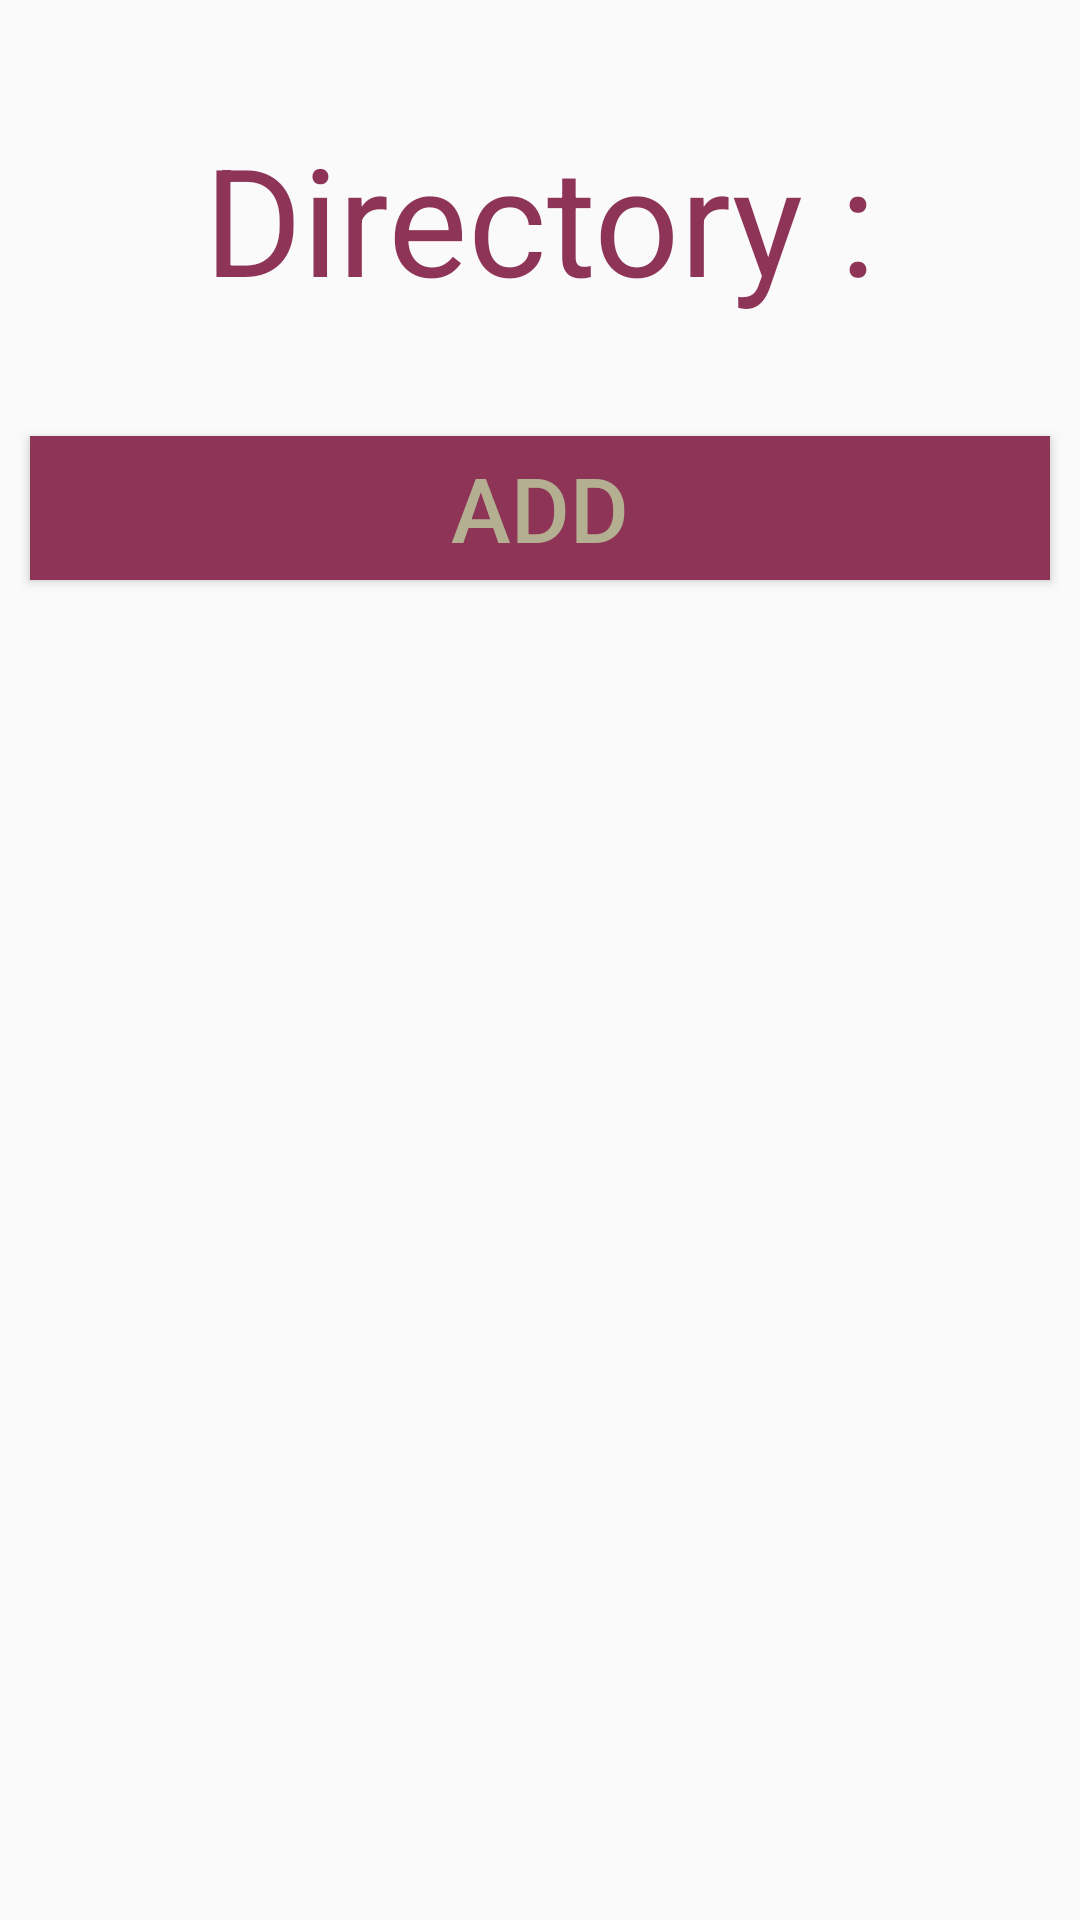

The Android layout XML behind this screen, and the referenced resources:
<!-- AndroidManifest.xml: application theme SplashTheme -->
<!-- res/layout/activity_directory.xml -->
<?xml version="1.0" encoding="utf-8"?>
<RelativeLayout xmlns:android="http://schemas.android.com/apk/res/android"
    xmlns:app="http://schemas.android.com/apk/res-auto"
    xmlns:tools="http://schemas.android.com/tools"
    android:layout_width="match_parent"
    android:layout_height="match_parent"
    tools:context=".Directory">





    <LinearLayout
        android:layout_width="match_parent"
        android:layout_height="match_parent"
        android:orientation="vertical">



        <TextView
            android:id="@+id/text"
            android:layout_width="match_parent"
            android:layout_height="wrap_content"
            android:paddingTop="10dp"
            android:textSize="50sp"
            android:textColor="#8E3557"
            android:lines="2"
            android:gravity="center"
            android:text="@string/Directory" />







        <Button
            android:id="@+id/AddButton"
            android:layout_width="match_parent"
            android:layout_height="wrap_content"
            android:text="@string/add"
            android:textSize="30sp"
            android:textColor="#B4AF91"
            android:layout_margin="10dp"
            android:background="#8E3557" />


        <TextView
            android:id="@+id/textView"
            android:layout_width="match_parent"
            android:layout_height="wrap_content" />

        <ListView
            android:id="@+id/ContactView"
            android:layout_width="match_parent"
            android:layout_height="match_parent" />




    </LinearLayout>
</RelativeLayout>
<!-- resources referenced by this layout -->
<resources>
  <string name="Directory">Directory :</string>
  <string name="add">Add</string>
  <style name="SplashTheme" parent="Theme.AppCompat.DayNight.NoActionBar" />
</resources>
